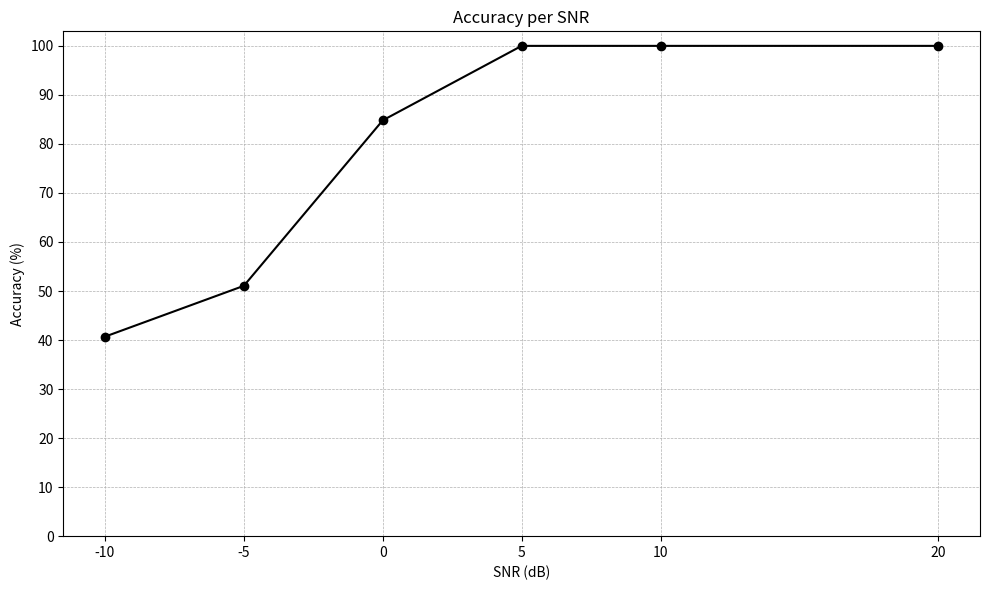

The script that saved this image:
import matplotlib.pyplot as plt

# Data
snr = [-10, -5, 0, 5, 10, 20]
accuracy = [40.69, 51.06, 84.81, 100, 100, 100]

# Plot configuration
plt.figure(figsize=(10, 6))
plt.plot(snr, accuracy, marker='o', linestyle='-', color='black')  # Line color changed to black
plt.title('Accuracy per SNR')
plt.xlabel('SNR (dB)')
plt.ylabel('Accuracy (%)')
plt.grid(True, which='both', linestyle='--', linewidth=0.5)
plt.xticks(snr)
plt.yticks(range(0, 110, 10))

# Display the plot
plt.tight_layout()
plt.show()